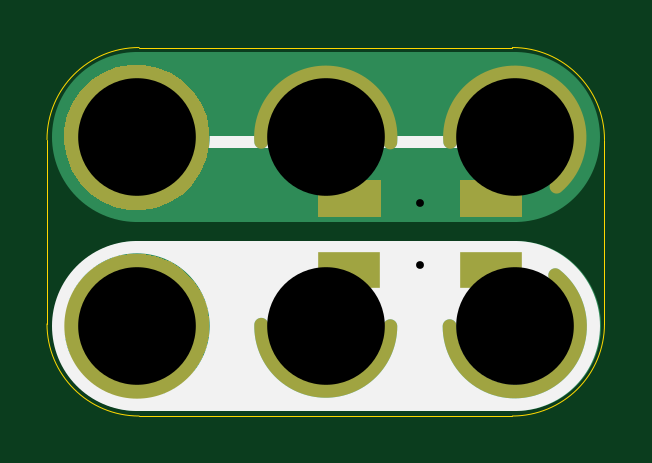
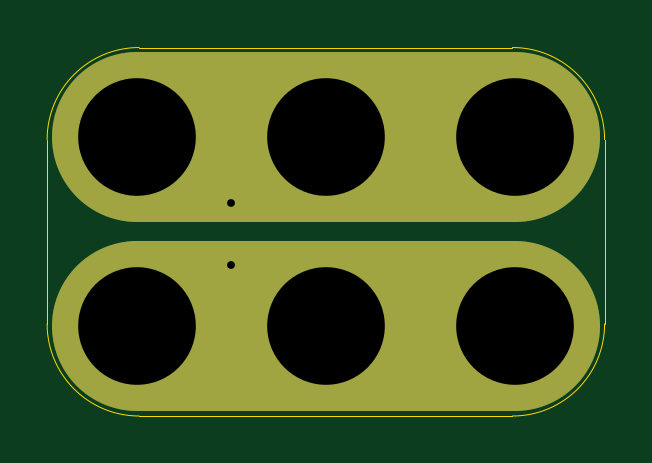
Circuit board: 10 layer files. Board 23.6 x 15.6 mm.
- bottom_copper: 2x3-Push-Terminal-3mm-Pitch-SMT-B.Cu.gbl (999 bytes)
- bottom_mask: 2x3-Push-Terminal-3mm-Pitch-SMT-B.Mask.gbs (7886 bytes)
- paste: 2x3-Push-Terminal-3mm-Pitch-SMT-B.Paste.gbp (490 bytes)
- bottom_silk: 2x3-Push-Terminal-3mm-Pitch-SMT-B.SilkS.gbo (878 bytes)
- outline: 2x3-Push-Terminal-3mm-Pitch-SMT-Edge.Cuts.gko (985 bytes)
- top_copper: 2x3-Push-Terminal-3mm-Pitch-SMT-F.Cu.gtl (1248 bytes)
- top_mask: 2x3-Push-Terminal-3mm-Pitch-SMT-F.Mask.gts (3196 bytes)
- paste: 2x3-Push-Terminal-3mm-Pitch-SMT-F.Paste.gtp (619 bytes)
- top_silk: 2x3-Push-Terminal-3mm-Pitch-SMT-F.SilkS.gto (1163 bytes)
- drill: 2x3-Push-Terminal-3mm-Pitch-SMT.xln (328 bytes)

=== bottom_copper: 2x3-Push-Terminal-3mm-Pitch-SMT-B.Cu.gbl ===
%TF.GenerationSoftware,KiCad,Pcbnew,4.0.5-e0-6337~49~ubuntu16.04.1*%
%TF.CreationDate,2017-05-28T07:56:43-07:00*%
%TF.ProjectId,2x3-Push-Terminal-3mm-Pitch-SMT,3278332D507573682D5465726D696E61,v1.1*%
%TF.FileFunction,Copper,L2,Bot,Signal*%
%FSLAX46Y46*%
G04 Gerber Fmt 4.6, Leading zero omitted, Abs format (unit mm)*
G04 Created by KiCad (PCBNEW 4.0.5-e0-6337~49~ubuntu16.04.1) date Sun May 28 07:56:43 2017*
%MOMM*%
%LPD*%
G01*
G04 APERTURE LIST*
%ADD10C,0.350000*%
%ADD11C,7.200000*%
%ADD12C,6.000000*%
%ADD13C,0.762000*%
%ADD14C,0.350000*%
%ADD15C,0.330200*%
G04 APERTURE END LIST*
D10*
D11*
X19605500Y-25911500D02*
X3605500Y-25911500D01*
X19605500Y-33911500D02*
X3605500Y-33911500D01*
D12*
X3605500Y-33911500D03*
X3605500Y-25911500D03*
D13*
X15605500Y-28711500D03*
X15605500Y-31311500D03*
D14*
X3605500Y-33911500D03*
X3605500Y-25911500D03*
X19605500Y-25911500D03*
X19605500Y-33911500D03*
X11605500Y-25911500D03*
X11605500Y-33911500D03*
D15*
X15605500Y-28711500D03*
X15605500Y-31311500D03*
M02*

=== bottom_mask: 2x3-Push-Terminal-3mm-Pitch-SMT-B.Mask.gbs (7886 bytes, source omitted) ===
=== paste: 2x3-Push-Terminal-3mm-Pitch-SMT-B.Paste.gbp ===
%TF.GenerationSoftware,KiCad,Pcbnew,4.0.5-e0-6337~49~ubuntu16.04.1*%
%TF.CreationDate,2017-05-28T07:56:43-07:00*%
%TF.ProjectId,2x3-Push-Terminal-3mm-Pitch-SMT,3278332D507573682D5465726D696E61,v1.1*%
%TF.FileFunction,Paste,Bot*%
%FSLAX46Y46*%
G04 Gerber Fmt 4.6, Leading zero omitted, Abs format (unit mm)*
G04 Created by KiCad (PCBNEW 4.0.5-e0-6337~49~ubuntu16.04.1) date Sun May 28 07:56:43 2017*
%MOMM*%
%LPD*%
G01*
G04 APERTURE LIST*
%ADD10C,0.350000*%
G04 APERTURE END LIST*
D10*
M02*

=== bottom_silk: 2x3-Push-Terminal-3mm-Pitch-SMT-B.SilkS.gbo ===
%TF.GenerationSoftware,KiCad,Pcbnew,4.0.5-e0-6337~49~ubuntu16.04.1*%
%TF.CreationDate,2017-05-28T07:56:43-07:00*%
%TF.ProjectId,2x3-Push-Terminal-3mm-Pitch-SMT,3278332D507573682D5465726D696E61,v1.1*%
%TF.FileFunction,Legend,Bot*%
%FSLAX46Y46*%
G04 Gerber Fmt 4.6, Leading zero omitted, Abs format (unit mm)*
G04 Created by KiCad (PCBNEW 4.0.5-e0-6337~49~ubuntu16.04.1) date Sun May 28 07:56:43 2017*
%MOMM*%
%LPD*%
G01*
G04 APERTURE LIST*
%ADD10C,0.350000*%
%ADD11C,7.200000*%
%ADD12C,6.152400*%
%ADD13C,5.132400*%
%ADD14C,0.914400*%
G04 APERTURE END LIST*
D10*
%LPC*%
D11*
X19605500Y-25911500D02*
X3605500Y-25911500D01*
X19605500Y-33911500D02*
X3605500Y-33911500D01*
D12*
X3605500Y-33911500D03*
X3605500Y-25911500D03*
D13*
X19605500Y-25911500D03*
X19605500Y-33911500D03*
X11605500Y-25911500D03*
X11605500Y-33911500D03*
D14*
X15605500Y-28711500D03*
X15605500Y-31311500D03*
M02*

=== outline: 2x3-Push-Terminal-3mm-Pitch-SMT-Edge.Cuts.gko ===
%TF.GenerationSoftware,KiCad,Pcbnew,4.0.5-e0-6337~49~ubuntu16.04.1*%
%TF.CreationDate,2017-05-28T07:56:43-07:00*%
%TF.ProjectId,2x3-Push-Terminal-3mm-Pitch-SMT,3278332D507573682D5465726D696E61,v1.1*%
%TF.FileFunction,Profile,NP*%
%FSLAX46Y46*%
G04 Gerber Fmt 4.6, Leading zero omitted, Abs format (unit mm)*
G04 Created by KiCad (PCBNEW 4.0.5-e0-6337~49~ubuntu16.04.1) date Sun May 28 07:56:43 2017*
%MOMM*%
%LPD*%
G01*
G04 APERTURE LIST*
%ADD10C,0.350000*%
%ADD11C,0.040640*%
G04 APERTURE END LIST*
D10*
D11*
X19505500Y-22111500D02*
X3705500Y-22111500D01*
X19505500Y-37711500D02*
X3705500Y-37711500D01*
X23405500Y-33811500D02*
X23405500Y-26011500D01*
X-194500Y-33811500D02*
X-194500Y-26011500D01*
X23405500Y-26011500D02*
G75*
G03X19505500Y-22111500I-3900000J0D01*
G01*
X19505500Y-37711500D02*
G75*
G03X23405500Y-33811500I0J3900000D01*
G01*
X-194500Y-33811500D02*
G75*
G03X3705500Y-37711500I3900000J0D01*
G01*
X3705500Y-22111500D02*
G75*
G03X-194500Y-26011500I0J-3900000D01*
G01*
M02*

=== top_copper: 2x3-Push-Terminal-3mm-Pitch-SMT-F.Cu.gtl ===
%TF.GenerationSoftware,KiCad,Pcbnew,4.0.5-e0-6337~49~ubuntu16.04.1*%
%TF.CreationDate,2017-05-28T07:56:43-07:00*%
%TF.ProjectId,2x3-Push-Terminal-3mm-Pitch-SMT,3278332D507573682D5465726D696E61,v1.1*%
%TF.FileFunction,Copper,L1,Top,Signal*%
%FSLAX46Y46*%
G04 Gerber Fmt 4.6, Leading zero omitted, Abs format (unit mm)*
G04 Created by KiCad (PCBNEW 4.0.5-e0-6337~49~ubuntu16.04.1) date Sun May 28 07:56:43 2017*
%MOMM*%
%LPD*%
G01*
G04 APERTURE LIST*
%ADD10C,0.350000*%
%ADD11C,1.000000*%
%ADD12C,7.200000*%
%ADD13R,2.500000X1.400000*%
%ADD14C,6.000000*%
%ADD15C,0.762000*%
%ADD16C,0.350000*%
%ADD17C,0.330200*%
G04 APERTURE END LIST*
D10*
D11*
X12605500Y-28711500D02*
X18605500Y-28711500D01*
X12605500Y-31311500D02*
X18605500Y-31311500D01*
D12*
X19605500Y-25911500D02*
X3605500Y-25911500D01*
X19669000Y-33911500D02*
X3669000Y-33911500D01*
D13*
X12605500Y-28511500D03*
X12605500Y-31511500D03*
X18605500Y-28511500D03*
X18605500Y-31511500D03*
D14*
X3605500Y-33911500D03*
X3605500Y-25911500D03*
D15*
X15605500Y-28711500D03*
X15605500Y-31311500D03*
D16*
X3605500Y-33911500D03*
X3605500Y-25911500D03*
X19605500Y-25911500D03*
X19605500Y-33911500D03*
X11605500Y-25911500D03*
X11605500Y-33911500D03*
D17*
X15605500Y-28711500D03*
X15605500Y-31311500D03*
M02*

=== top_mask: 2x3-Push-Terminal-3mm-Pitch-SMT-F.Mask.gts ===
%TF.GenerationSoftware,KiCad,Pcbnew,4.0.5-e0-6337~49~ubuntu16.04.1*%
%TF.CreationDate,2017-05-28T07:56:43-07:00*%
%TF.ProjectId,2x3-Push-Terminal-3mm-Pitch-SMT,3278332D507573682D5465726D696E61,v1.1*%
%TF.FileFunction,Soldermask,Top*%
%FSLAX46Y46*%
G04 Gerber Fmt 4.6, Leading zero omitted, Abs format (unit mm)*
G04 Created by KiCad (PCBNEW 4.0.5-e0-6337~49~ubuntu16.04.1) date Sun May 28 07:56:43 2017*
%MOMM*%
%LPD*%
G01*
G04 APERTURE LIST*
%ADD10C,0.350000*%
%ADD11C,0.600000*%
G04 APERTURE END LIST*
D10*
D11*
X21378365Y-27997593D02*
G75*
G03X16877000Y-26101000I-1770865J2087093D01*
G01*
X16850547Y-33911500D02*
G75*
G03X21322000Y-31752500I2756953J0D01*
G01*
X14335147Y-26125919D02*
G75*
G03X8876000Y-26101000I-2728647J215419D01*
G01*
X8876674Y-33850838D02*
G75*
G03X14337000Y-33911500I2729826J-60662D01*
G01*
D10*
G36*
X3928610Y-30837347D02*
X4519555Y-30958651D01*
X5075698Y-31192432D01*
X5575834Y-31529778D01*
X6000921Y-31957843D01*
X6334766Y-32460321D01*
X6564656Y-33018076D01*
X6681764Y-33609514D01*
X6681764Y-33609524D01*
X6681831Y-33609863D01*
X6672210Y-34298916D01*
X6672133Y-34299254D01*
X6672133Y-34299262D01*
X6538557Y-34887201D01*
X6293185Y-35438316D01*
X5945437Y-35931278D01*
X5508562Y-36347309D01*
X4999200Y-36670561D01*
X4436754Y-36888719D01*
X3842647Y-36993476D01*
X3239503Y-36980842D01*
X2650300Y-36851297D01*
X2097482Y-36609777D01*
X1602107Y-36265482D01*
X1183037Y-35831523D01*
X856238Y-35324430D01*
X634156Y-34763514D01*
X525255Y-34170158D01*
X533677Y-33566941D01*
X659106Y-32976847D01*
X896759Y-32422358D01*
X1237591Y-31924588D01*
X1668612Y-31502500D01*
X2173413Y-31172168D01*
X2732759Y-30946177D01*
X3325345Y-30833136D01*
X3928610Y-30837347D01*
X3928610Y-30837347D01*
G37*
G36*
X19931700Y-32287700D02*
X17279300Y-32287700D01*
X17279300Y-30735300D01*
X19931700Y-30735300D01*
X19931700Y-32287700D01*
X19931700Y-32287700D01*
G37*
G36*
X13931700Y-32287700D02*
X11279300Y-32287700D01*
X11279300Y-30735300D01*
X13931700Y-30735300D01*
X13931700Y-32287700D01*
X13931700Y-32287700D01*
G37*
G36*
X19931700Y-29287700D02*
X17279300Y-29287700D01*
X17279300Y-27735300D01*
X19931700Y-27735300D01*
X19931700Y-29287700D01*
X19931700Y-29287700D01*
G37*
G36*
X13931700Y-29287700D02*
X11279300Y-29287700D01*
X11279300Y-27735300D01*
X13931700Y-27735300D01*
X13931700Y-29287700D01*
X13931700Y-29287700D01*
G37*
G36*
X3928610Y-22837347D02*
X4519555Y-22958651D01*
X5075698Y-23192432D01*
X5575834Y-23529778D01*
X6000921Y-23957843D01*
X6334766Y-24460321D01*
X6564656Y-25018076D01*
X6681764Y-25609514D01*
X6681764Y-25609524D01*
X6681831Y-25609863D01*
X6672210Y-26298916D01*
X6672133Y-26299254D01*
X6672133Y-26299262D01*
X6538557Y-26887201D01*
X6293185Y-27438316D01*
X5945437Y-27931278D01*
X5508562Y-28347309D01*
X4999200Y-28670561D01*
X4436754Y-28888719D01*
X3842647Y-28993476D01*
X3239503Y-28980842D01*
X2650300Y-28851297D01*
X2097482Y-28609777D01*
X1602107Y-28265482D01*
X1183037Y-27831523D01*
X856238Y-27324430D01*
X634156Y-26763514D01*
X525255Y-26170158D01*
X533677Y-25566941D01*
X659106Y-24976847D01*
X896759Y-24422358D01*
X1237591Y-23924588D01*
X1668612Y-23502500D01*
X2173413Y-23172168D01*
X2732759Y-22946177D01*
X3325345Y-22833136D01*
X3928610Y-22837347D01*
X3928610Y-22837347D01*
G37*
M02*

=== paste: 2x3-Push-Terminal-3mm-Pitch-SMT-F.Paste.gtp ===
%TF.GenerationSoftware,KiCad,Pcbnew,4.0.5-e0-6337~49~ubuntu16.04.1*%
%TF.CreationDate,2017-05-28T07:56:43-07:00*%
%TF.ProjectId,2x3-Push-Terminal-3mm-Pitch-SMT,3278332D507573682D5465726D696E61,v1.1*%
%TF.FileFunction,Paste,Top*%
%FSLAX46Y46*%
G04 Gerber Fmt 4.6, Leading zero omitted, Abs format (unit mm)*
G04 Created by KiCad (PCBNEW 4.0.5-e0-6337~49~ubuntu16.04.1) date Sun May 28 07:56:43 2017*
%MOMM*%
%LPD*%
G01*
G04 APERTURE LIST*
%ADD10C,0.350000*%
%ADD11R,2.347600X1.247600*%
G04 APERTURE END LIST*
D10*
D11*
X12605500Y-28511500D03*
X12605500Y-31511500D03*
X18605500Y-28511500D03*
X18605500Y-31511500D03*
M02*

=== top_silk: 2x3-Push-Terminal-3mm-Pitch-SMT-F.SilkS.gto ===
%TF.GenerationSoftware,KiCad,Pcbnew,4.0.5-e0-6337~49~ubuntu16.04.1*%
%TF.CreationDate,2017-05-28T07:56:43-07:00*%
%TF.ProjectId,2x3-Push-Terminal-3mm-Pitch-SMT,3278332D507573682D5465726D696E61,v1.1*%
%TF.FileFunction,Legend,Top*%
%FSLAX46Y46*%
G04 Gerber Fmt 4.6, Leading zero omitted, Abs format (unit mm)*
G04 Created by KiCad (PCBNEW 4.0.5-e0-6337~49~ubuntu16.04.1) date Sun May 28 07:56:43 2017*
%MOMM*%
%LPD*%
G01*
G04 APERTURE LIST*
%ADD10C,0.350000*%
%ADD11C,0.500000*%
%ADD12C,7.200000*%
%ADD13C,0.600000*%
%ADD14R,2.652400X1.552400*%
%ADD15C,6.152400*%
G04 APERTURE END LIST*
D10*
D11*
X3605500Y-26111500D02*
X19805500Y-26111500D01*
D12*
X19605500Y-33911500D02*
X3605500Y-33911500D01*
%LPC*%
D13*
X21378365Y-27997593D02*
G75*
G03X16877000Y-26101000I-1770865J2087093D01*
G01*
X16850547Y-33911500D02*
G75*
G03X21322000Y-31752500I2756953J0D01*
G01*
X14335147Y-26125919D02*
G75*
G03X8876000Y-26101000I-2728647J215419D01*
G01*
X8876674Y-33850838D02*
G75*
G03X14337000Y-33911500I2729826J-60662D01*
G01*
D14*
X12605500Y-28511500D03*
X12605500Y-31511500D03*
X18605500Y-28511500D03*
X18605500Y-31511500D03*
D15*
X3605500Y-33911500D03*
X3605500Y-25911500D03*
M02*

=== drill: 2x3-Push-Terminal-3mm-Pitch-SMT.xln ===
M48
;DRILL file {KiCad 4.0.5-e0-6337~49~ubuntu16.04.1} date Sun May 28 07:56:43 2017
;FORMAT={-:-/ absolute / metric / decimal}
FMAT,2
METRIC,TZ
T1C0.330
T2C4.980
T3C4.980
%
G90
G05
M71
T1
X15.605Y-28.711
X15.605Y-31.311
T2
X3.605Y-25.912
X3.605Y-33.911
T3
X11.605Y-25.912
X11.605Y-33.911
X19.605Y-25.912
X19.605Y-33.911
T0
M30

